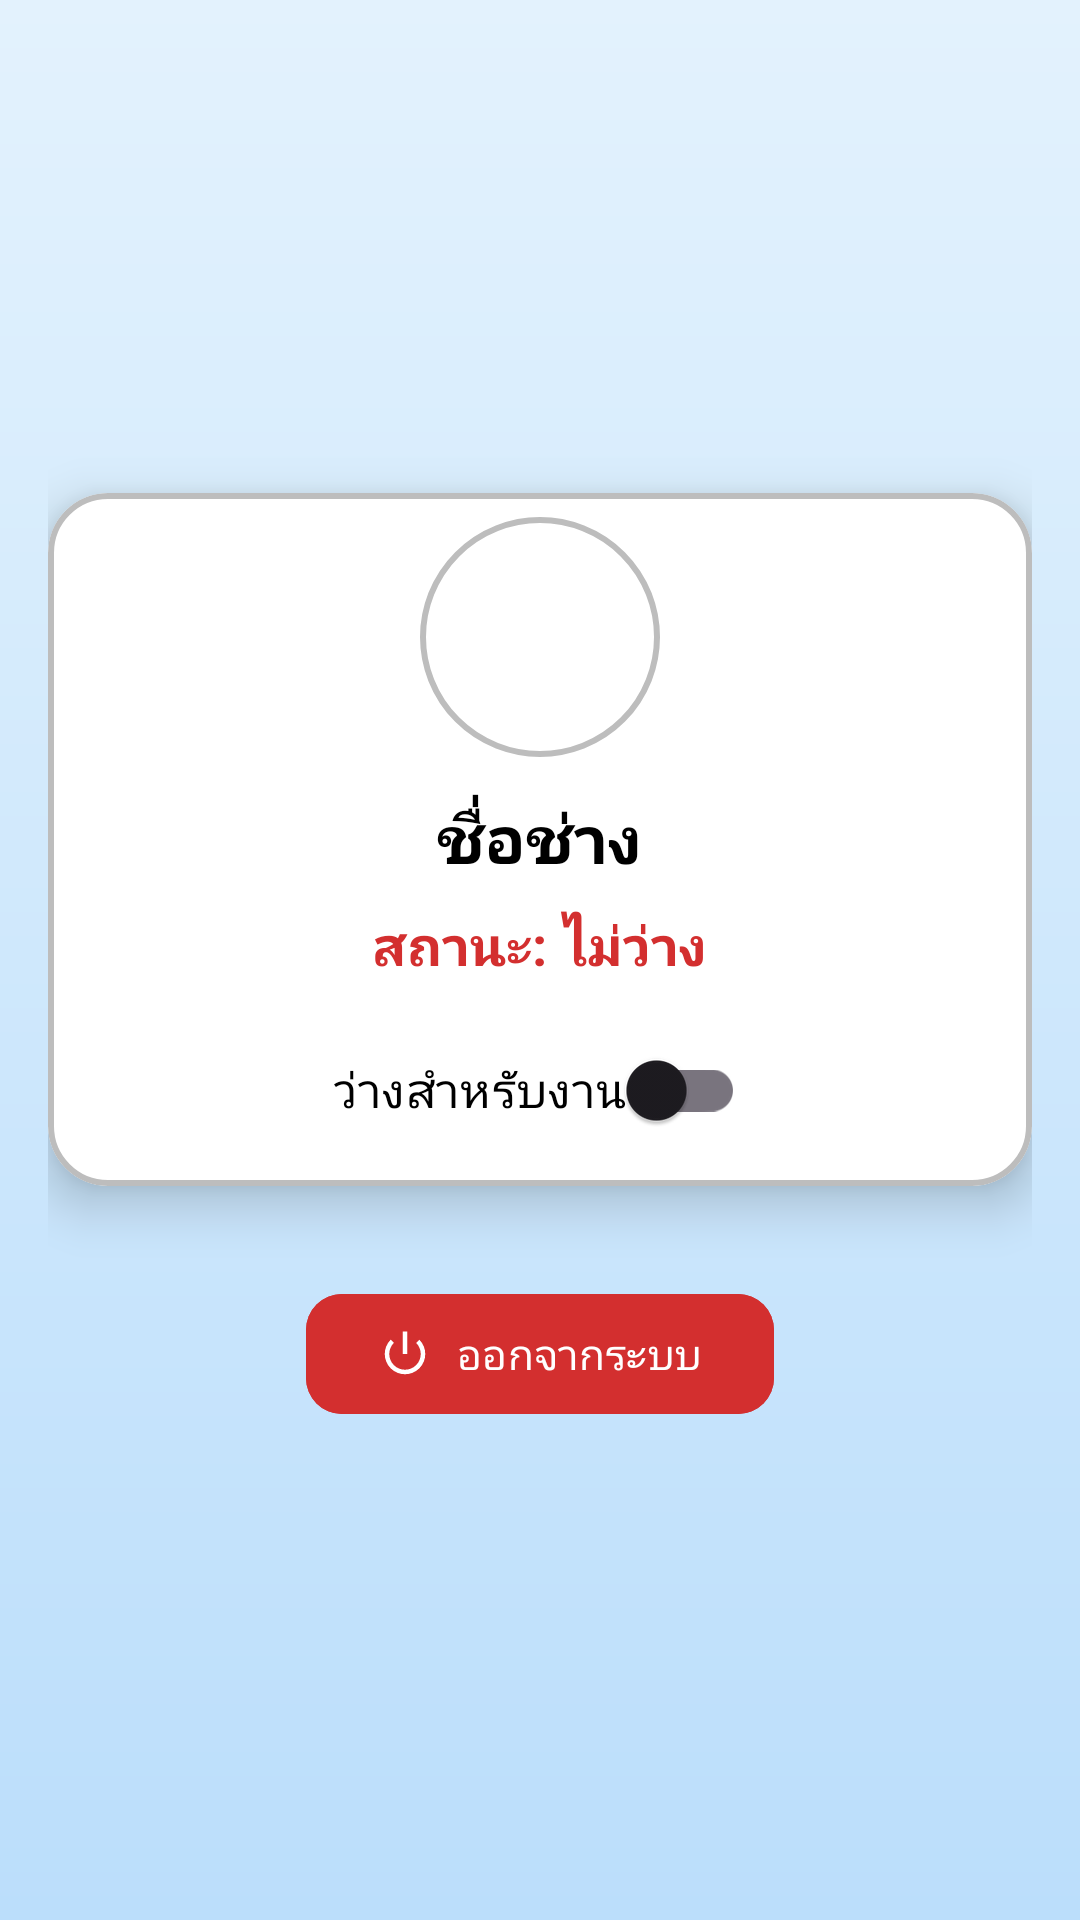

The Android layout XML behind this screen, and the referenced resources:
<!-- AndroidManifest.xml: application theme Theme.Chang -->
<!-- res/layout/fragment_technician_home.xml -->
<?xml version="1.0" encoding="utf-8"?>
<LinearLayout xmlns:android="http://schemas.android.com/apk/res/android"
    xmlns:app="http://schemas.android.com/apk/res-auto"
    android:layout_width="match_parent"
    android:layout_height="match_parent"
    android:orientation="vertical"
    android:padding="16dp"
    android:gravity="center"
    android:background="@drawable/bg_gradient">

    
    <com.google.android.material.card.MaterialCardView
        android:layout_width="match_parent"
        android:layout_height="wrap_content"
        app:cardCornerRadius="20dp"
        app:cardElevation="10dp"
        app:strokeWidth="2dp"
        app:strokeColor="@color/gray_400"
        android:layout_marginBottom="16dp"
        app:cardBackgroundColor="@android:color/white"
        android:padding="24dp">

        <LinearLayout
            android:layout_width="match_parent"
            android:layout_height="wrap_content"
            android:orientation="vertical"
            android:padding="8dp">

            
            <ImageView
                android:layout_width="80dp"
                android:layout_height="80dp"
                android:layout_gravity="center"
                android:layout_marginBottom="12dp"
                android:background="@drawable/circle_background"
                android:contentDescription="Technician Icon"
                android:padding="10dp"
                android:scaleType="centerCrop"
                android:src="@drawable/ic_profile" />

            
            <TextView
                android:id="@+id/tv_technician_name"
                android:layout_width="wrap_content"
                android:layout_height="wrap_content"
                android:text="ชื่อช่าง"
                android:textSize="22sp"
                android:textStyle="bold"
                android:textColor="@color/black"
                android:gravity="center"
                android:layout_gravity="center"
                android:paddingBottom="8dp"/>

            
            <TextView
                android:id="@+id/tv_status"
                android:layout_width="wrap_content"
                android:layout_height="wrap_content"
                android:text="สถานะ: ไม่ว่าง"
                android:textSize="18sp"
                android:textColor="@color/red_700"
                android:textStyle="bold"
                android:gravity="center"
                android:layout_gravity="center"
                android:paddingBottom="12dp"/>

            
            <com.google.android.material.switchmaterial.SwitchMaterial
                android:id="@+id/switch_available"
                android:layout_width="wrap_content"
                android:layout_height="wrap_content"
                android:text="ว่างสำหรับงาน"
                android:textSize="16sp"
                android:textColor="@color/black"
                android:padding="12dp"
                android:layout_gravity="center"
                app:useMaterialThemeColors="true"/>
        </LinearLayout>
    </com.google.android.material.card.MaterialCardView>

    
    <com.google.android.material.button.MaterialButton
        android:id="@+id/btn_logout"
        android:layout_width="wrap_content"
        android:layout_height="wrap_content"
        android:text="ออกจากระบบ"
        android:textColor="@android:color/white"
        android:backgroundTint="@color/red_700"
        android:layout_gravity="center"
        android:paddingHorizontal="24dp"
        android:layout_marginTop="16dp"
        app:cornerRadius="12dp"
        app:icon="@android:drawable/ic_lock_power_off"
        app:iconPadding="8dp"/>
</LinearLayout>
<!-- resources referenced by this layout -->
<resources>
  <color name="black">#000000</color>
  <color name="gray_400">#BDBDBD</color>
  <color name="red_700">#D32F2F</color>
  <!-- drawable bg_gradient (drawable) -->
  <?xml version="1.0" encoding="utf-8"?>
  <layer-list xmlns:android="http://schemas.android.com/apk/res/android">
      <item>
          <shape android:shape="rectangle">
              <gradient
                  android:angle="270"
                  android:startColor="#E3F2FD"
                  android:endColor="#BBDEFB"
                  android:type="linear"/>
          </shape>
      </item>
  </layer-list>
  <!-- drawable circle_background (drawable) -->
  <?xml version="1.0" encoding="utf-8"?>
  <shape xmlns:android="http://schemas.android.com/apk/res/android"
      android:shape="oval">
      <solid android:color="@color/white"/>
      <stroke android:width="2dp" android:color="@color/gray_400"/>
  </shape>
  <style name="Theme.Chang" parent="Base.Theme.Chang" />
  <color name="white">#FFFFFF</color>
  <style name="Base.Theme.Chang" parent="Theme.Material3.DayNight.NoActionBar">
          <item name="android:windowBackground">@color/light_gray</item>  
      </style>
  <color name="light_gray">#F5F5F5</color>
</resources>
